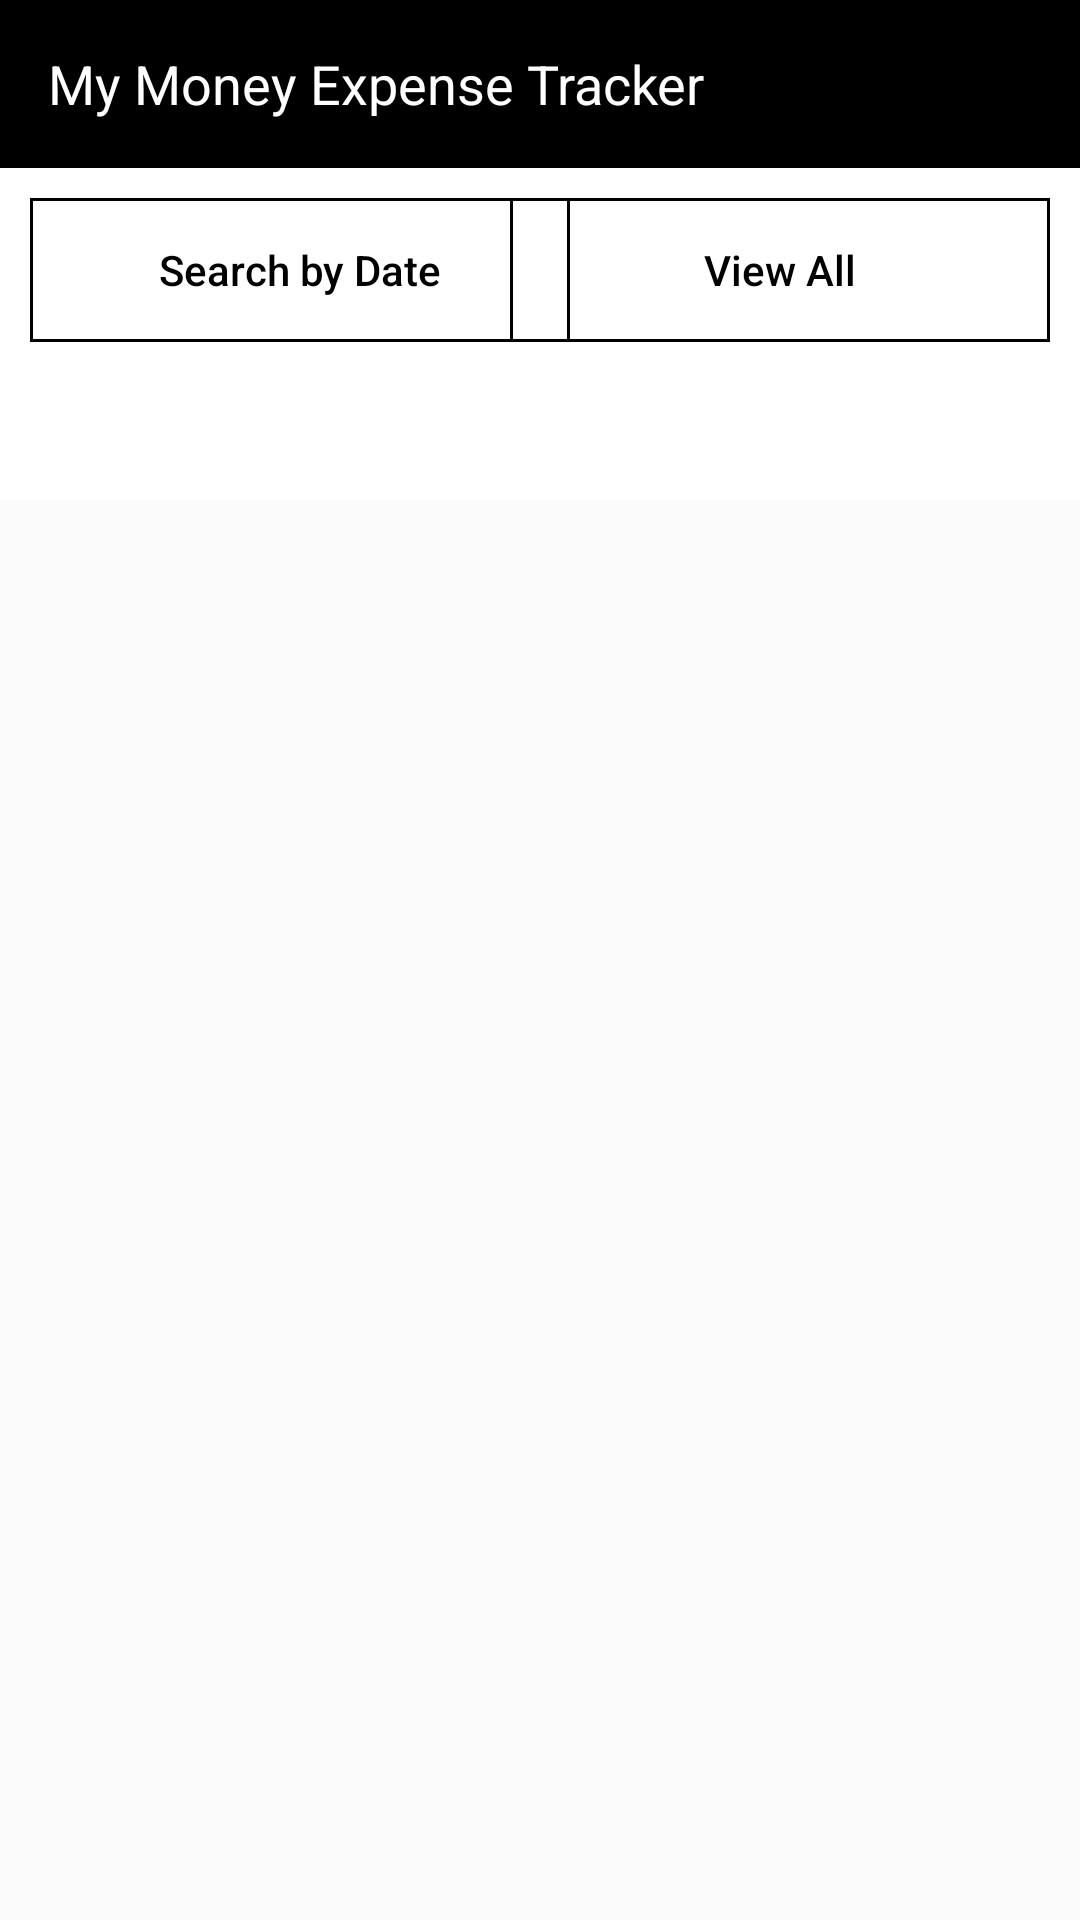

Produce the Android XML layout that renders to this screen, including the resource entries it uses.
<!-- AndroidManifest.xml: application theme AppTheme -->
<!-- res/layout/activity_history.xml -->
<?xml version="1.0" encoding="utf-8"?>
<LinearLayout xmlns:android="http://schemas.android.com/apk/res/android"
    xmlns:tools="http://schemas.android.com/tools"
    android:layout_width="match_parent"
    android:layout_height="match_parent"
    android:orientation="vertical"
    tools:context=".History">

    <include
        layout="@layout/toolbar_main"
        android:layout_width="match_parent"
        android:layout_height="wrap_content" />

    <ScrollView
        android:layout_width="match_parent"
        android:layout_height="match_parent">

        <LinearLayout
            android:layout_width="match_parent"
            android:layout_height="wrap_content"
            android:background="@color/white"
            android:orientation="vertical">

            <RelativeLayout
                android:layout_width="wrap_content"
                android:layout_height="wrap_content"
                android:layout_margin="@dimen/margin10">

                <Button
                    android:id="@+id/search"
                    android:layout_width="180dp"
                    android:layout_height="wrap_content"
                    android:background="@drawable/boarder_black"
                    android:text="Search by Date"
                    android:textAllCaps="false"
                    android:textColor="#000" />

                <Button
                    android:id="@+id/searchAll"
                    android:layout_width="180dp"
                    android:layout_height="wrap_content"
                    android:layout_alignParentEnd="true"
                    android:background="@drawable/boarder_black"
                    android:text="View All"
                    android:textAllCaps="false"
                    android:textColor="#000" />
            </RelativeLayout>

            <TextView
                android:id="@+id/Totalhistoryamountspent"
                android:layout_width="wrap_content"
                android:layout_height="wrap_content"
                android:layout_gravity="center_horizontal"
                android:layout_margin="10dp"
                android:text="0.00"
                android:textColor="#000"
                android:textSize="17dp"
                android:textStyle="bold"
                android:visibility="invisible" />

            <androidx.recyclerview.widget.RecyclerView
                android:id="@+id/recycler_view_id"
                android:layout_width="match_parent"
                android:layout_height="match_parent"
                android:layout_marginBottom="20dp"
                android:background="#808080"
                android:visibility="gone" />
        </LinearLayout>

    </ScrollView>

</LinearLayout>
<!-- res/layout/toolbar_main.xml (included above) -->
<?xml version="1.0" encoding="utf-8"?>
<androidx.appcompat.widget.Toolbar xmlns:android="http://schemas.android.com/apk/res/android"
    xmlns:app="http://schemas.android.com/apk/res-auto"
    android:id="@+id/toolbar"
    android:layout_width="match_parent"
    android:layout_height="wrap_content"
    android:background="@color/black"
    app:theme="@style/ToolbarTheme">

    <TextView
        android:id="@+id/appBarTitle"
        android:layout_width="match_parent"
        android:layout_height="wrap_content"
        android:text="@string/app_name"
        android:textColor="@android:color/white"
        android:textSize="18sp" />
</androidx.appcompat.widget.Toolbar>
<!-- resources referenced by this layout -->
<resources>
  <color name="black">#FF000000</color>
  <color name="white">#FFFFFFFF</color>
  <dimen name="margin10">10dp</dimen>
  <!-- drawable boarder_black (drawable) -->
  <?xml version="1.0" encoding="utf-8"?>
  <shape xmlns:android="http://schemas.android.com/apk/res/android">
  
      <stroke
          android:width="1dp"
          android:color="#000" />
  
  </shape>
  <string name="app_name">My Money Expense Tracker</string>
  <style name="ToolbarTheme" parent="@style/ThemeOverlay.AppCompat.Dark.ActionBar">
          
          <item name="colorControlNormal">@color/white</item>
      </style>
  <style name="AppTheme" parent="Theme.AppCompat.Light.NoActionBar">
          
          <item name="colorPrimary">@color/colorPrimary</item>
          <item name="colorPrimaryDark">@color/colorPrimaryDark</item>
          <item name="colorAccent">@color/colorAccent</item>
      </style>
  <color name="colorPrimary">#FF5722</color>
  <color name="colorPrimaryDark">#303F9F</color>
  <color name="colorAccent">#536DFE</color>
</resources>
